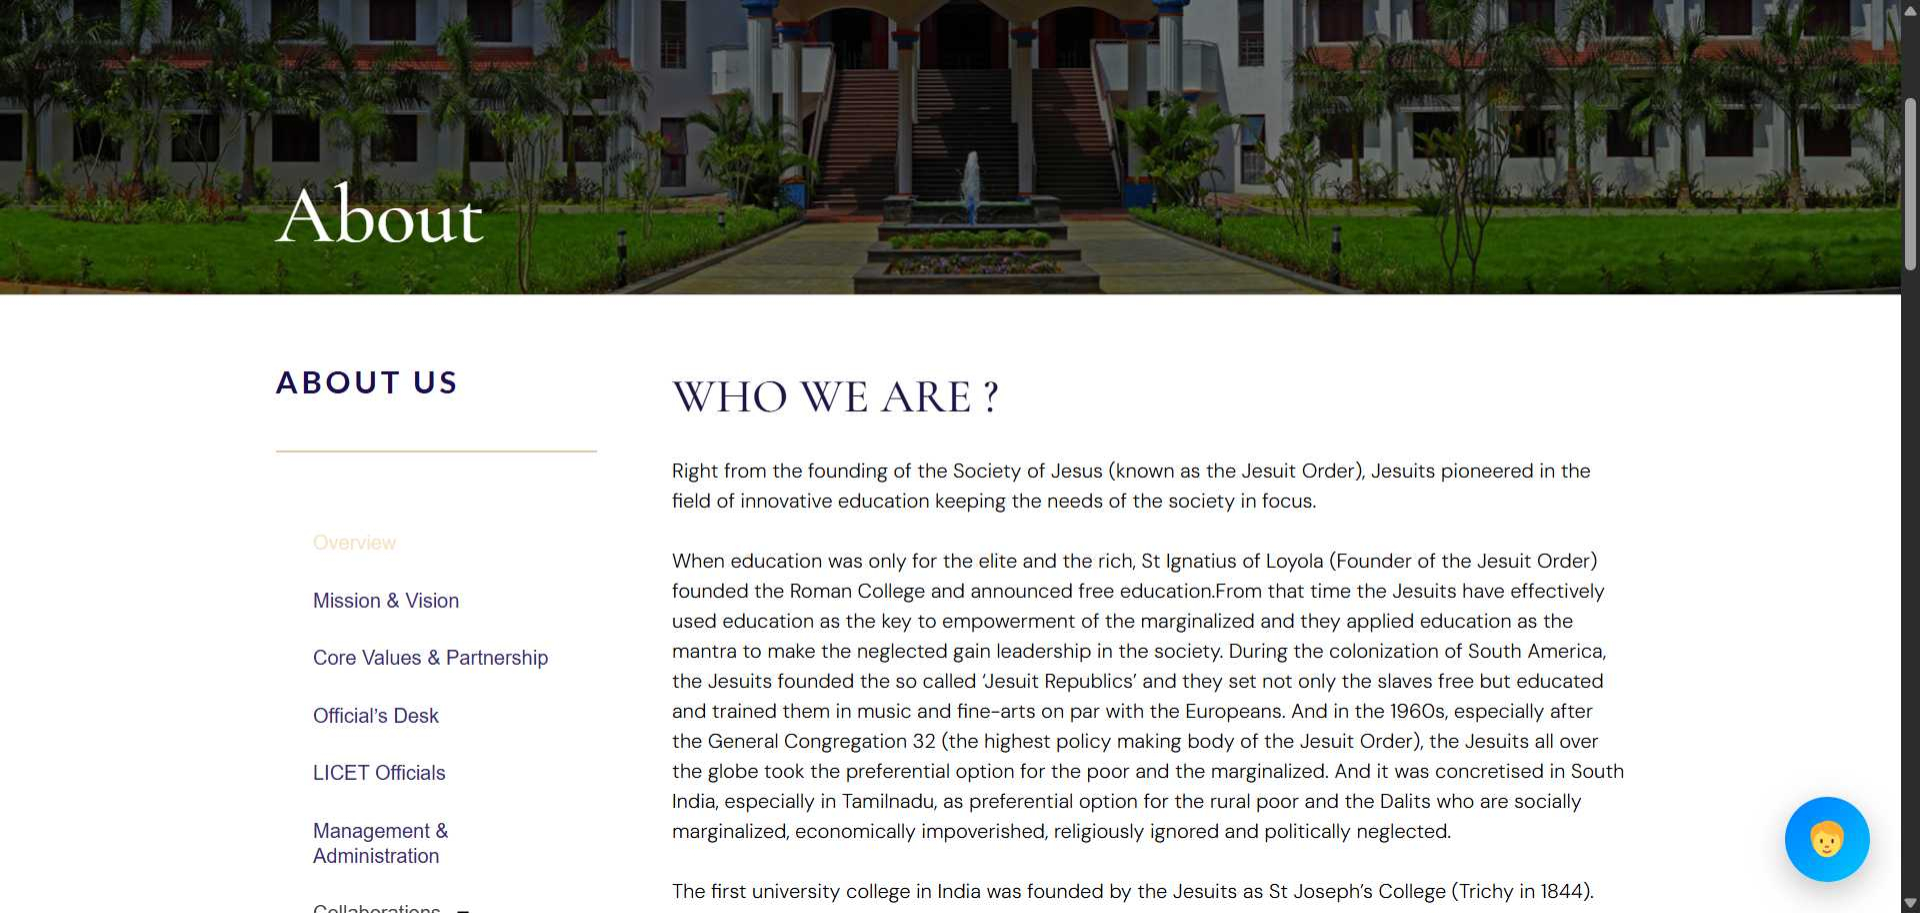
Workflow: mission

Step 1: Chrome About - LICET in window 'About - LICET' (chrome.exe)

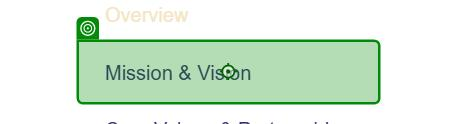
Step 2: click on the link 'Mission & Vision' in window 'About - LICET' (chrome.exe)

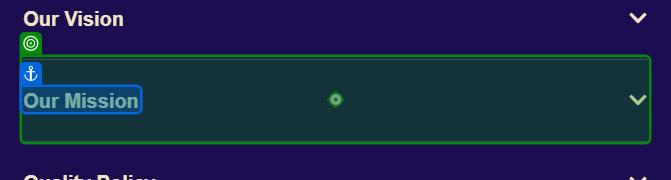
Step 3: click on the element in window 'Mission & Vision - LICET' (chrome.exe)
